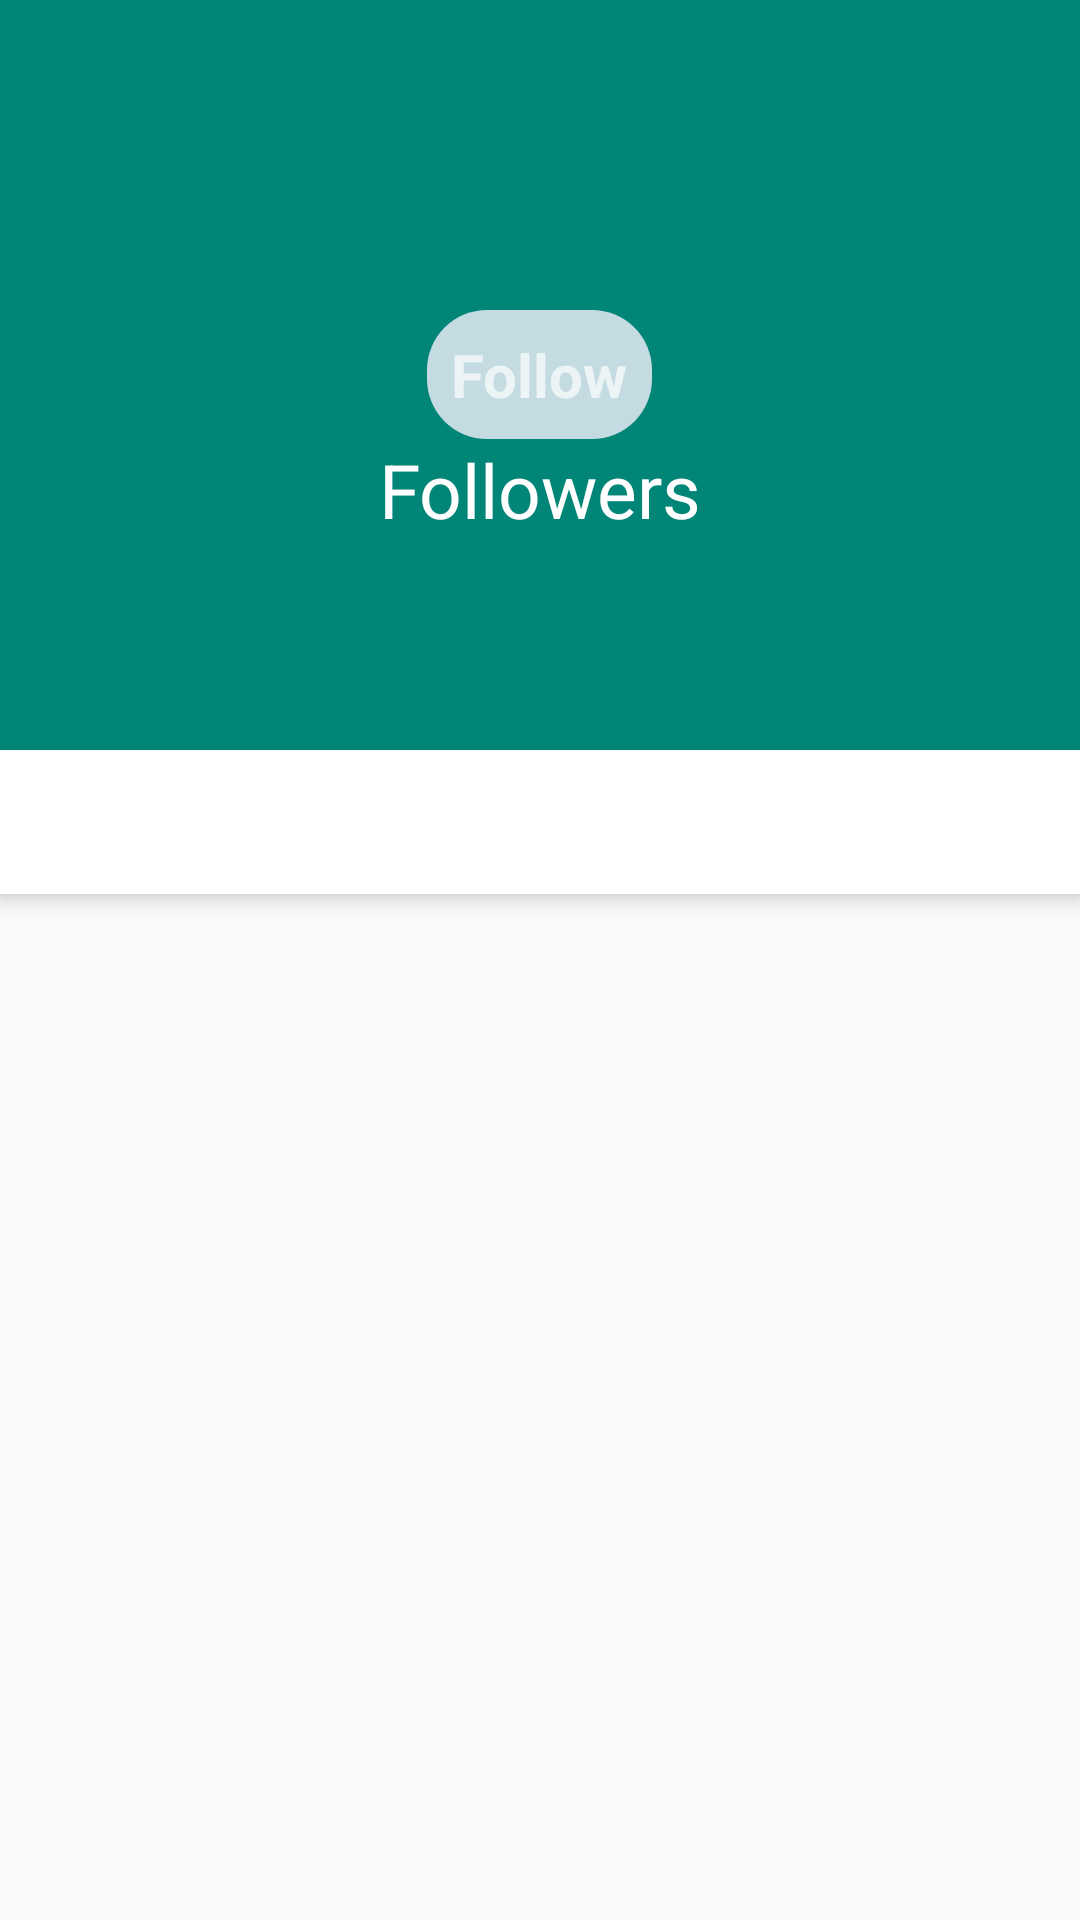

Write the Android layout XML for this screen, with the resource values it uses.
<!-- AndroidManifest.xml: activity theme TranparentOverLay -->
<!-- res/layout/activity_profile.xml -->
<?xml version="1.0" encoding="utf-8"?>
<android.support.design.widget.CoordinatorLayout
    xmlns:android="http://schemas.android.com/apk/res/android"
    xmlns:app="http://schemas.android.com/apk/res-auto"
    xmlns:tools="http://schemas.android.com/tools"
    android:layout_width="match_parent"
    android:layout_height="match_parent"
    android:fitsSystemWindows="true"
    tools:context="android.course.books.Activities.ProfileActivity">

    <android.support.design.widget.AppBarLayout
        android:id="@+id/appbar"
        android:layout_width="match_parent"
        android:layout_height="@dimen/detail_backdrop_height"
        android:fitsSystemWindows="true"
        android:theme="@style/ThemeOverlay.AppCompat.Dark.ActionBar">

        <android.support.design.widget.CollapsingToolbarLayout
            android:id="@+id/collapsing_toolbar"
            android:layout_width="match_parent"
            android:layout_height="match_parent"
            android:fitsSystemWindows="true"
            app:contentScrim="?attr/colorPrimary"
            app:expandedTitleMarginEnd="64dp"
            app:expandedTitleMarginStart="48dp"
            app:expandedTitleTextAppearance="@android:color/transparent"
            app:layout_scrollFlags="scroll|exitUntilCollapsed">

            <ImageView
                android:id="@+id/backdrop"
                android:layout_width="match_parent"
                android:layout_height="match_parent"
                android:fitsSystemWindows="true"
                android:scaleType="centerCrop"
                app:layout_collapseMode="parallax" />

            <LinearLayout
                android:layout_width="match_parent"
                android:layout_height="wrap_content"
                android:layout_gravity="center_vertical"
                android:orientation="vertical">

                <TextView
                    android:id="@+id/txt_profileName"
                    android:layout_width="match_parent"
                    android:layout_height="wrap_content"
                    android:textColor="@android:color/white"
                    android:textSize="@dimen/backdrop_title"
                    android:textAlignment="center"/>

                <TextView
                    android:id="@+id/followBtn"
                    android:layout_width="wrap_content"
                    android:layout_height="wrap_content"
                    android:background="@drawable/rectangle"
                    android:maxWidth="240dp"
                    android:padding="8dp"
                    android:textSize="20sp"
                    android:textStyle="bold|normal"
                    android:layout_gravity="center"
                    android:text="@string/follow"
                    android:onClick="followUser"
                    />

                <TextView
                    android:id="@+id/followers_txt_prof"
                    android:layout_width="match_parent"
                    android:layout_height="wrap_content"
                    android:text="@string/followers_emp"
                    android:textColor="@android:color/white"
                    android:textSize="@dimen/backdrop_title"
                    android:textAlignment="center"
                    android:onClick="viewFollowers"/>

            </LinearLayout>

            <android.support.v7.widget.Toolbar
                android:id="@+id/toolbar"
                android:layout_width="match_parent"
                android:layout_height="?attr/actionBarSize"
                app:layout_collapseMode="pin"
                app:popupTheme="@style/ThemeOverlay.AppCompat.Light" />

        </android.support.design.widget.CollapsingToolbarLayout>

    </android.support.design.widget.AppBarLayout>

    <include layout="@layout/content_profile"
        />
</android.support.design.widget.CoordinatorLayout>
<!-- res/layout/content_profile.xml (included above) -->
<?xml version="1.0" encoding="utf-8"?>
<android.support.design.widget.CoordinatorLayout xmlns:android="http://schemas.android.com/apk/res/android"
    android:layout_width="match_parent"
    android:layout_height="match_parent"
    xmlns:app="http://schemas.android.com/apk/res-auto"
    app:layout_behavior="@string/appbar_scrolling_view_behavior">

    <android.support.design.widget.AppBarLayout
        android:layout_width="match_parent"
        android:layout_height="wrap_content"
        >

        <android.support.design.widget.TabLayout
            android:id="@+id/tabs"
            android:layout_width="match_parent"
            android:layout_height="wrap_content"
            app:tabMode="fixed"
            app:tabGravity="fill"
            android:background="@android:color/background_light"
            app:tabSelectedTextColor="@color/colorAccent"
            />

    </android.support.design.widget.AppBarLayout>

    <include layout="@layout/fragment_tabbed"/>
</android.support.design.widget.CoordinatorLayout>
<!-- res/layout/fragment_tabbed.xml (included above) -->
<?xml version="1.0" encoding="utf-8"?>
<LinearLayout xmlns:android="http://schemas.android.com/apk/res/android"
    xmlns:tools="http://schemas.android.com/tools"
    android:layout_width="match_parent"
    android:layout_height="match_parent"
    android:fitsSystemWindows="true"
    android:id="@+id/side_content"
    xmlns:app="http://schemas.android.com/apk/res-auto"
    app:layout_behavior="@string/appbar_scrolling_view_behavior">

    <android.support.v4.view.ViewPager
        android:id="@+id/viewPager"
        android:layout_width="match_parent"
        android:layout_height="match_parent"
        />

</LinearLayout>
<!-- resources referenced by this layout -->
<resources>
  <color name="colorAccent">#feaa0c</color>
  <dimen name="backdrop_title">25sp</dimen>
  <dimen name="detail_backdrop_height">250dp</dimen>
  <!-- drawable rectangle (drawable) -->
  <?xml version="1.0" encoding="utf-8"?>
  <shape xmlns:android="http://schemas.android.com/apk/res/android"
  
      android:shape="rectangle" >
      
      <solid
          android:color="#c8faf3ff" >
      </solid>
  
      <corners
          android:radius="20dp">
      </corners>
  </shape>
  <string name="follow">Follow</string>
  <string name="followers_emp">Followers</string>
  <style name="TranparentOverLay" parent="Theme.AppCompat.Light.NoActionBar">
          <item name="colorPrimary">@color/colorPrimary</item>
          <item name="colorPrimaryDark">@color/colorTransparent</item>
          <item name="colorAccent">@color/colorAccent</item>
      </style>
  <color name="colorPrimary">#008577</color>
  <color name="colorTransparent">#00f0f8ff</color>
</resources>
